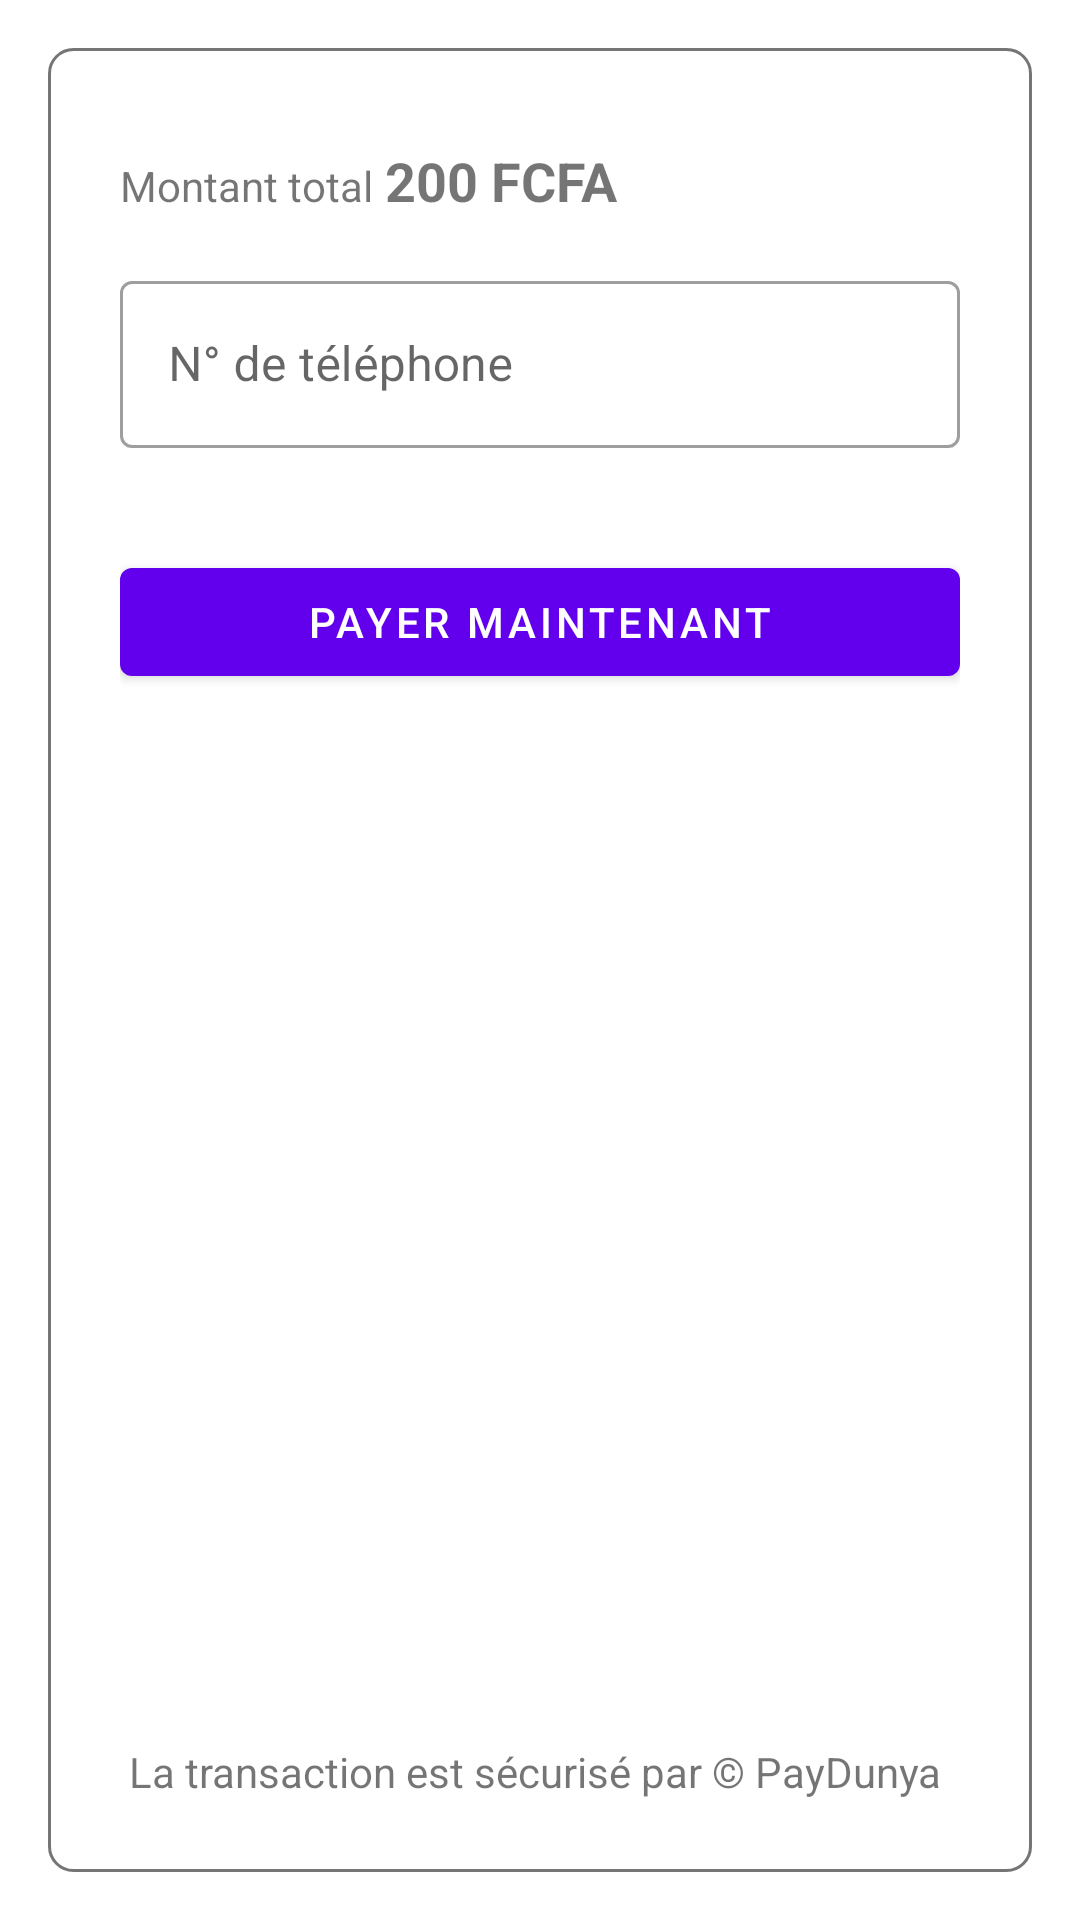

This screen was rendered from an Android layout file. Write that file and the resources it references.
<!-- AndroidManifest.xml: fallback theme Theme.MaterialComponents.DayNight.NoActionBar -->
<!-- res/layout/fragment_mtn_benin.xml -->
<?xml version="1.0" encoding="utf-8"?>
<LinearLayout xmlns:android="http://schemas.android.com/apk/res/android"
    xmlns:tools="http://schemas.android.com/tools"
    android:layout_width="match_parent"
    android:layout_height="match_parent"
    xmlns:app="http://schemas.android.com/apk/res-auto"
    android:padding="16dp"
    tools:context=".FragmentBenin.MtnBeninFragment">


    <LinearLayout
        android:layout_width="match_parent"
        android:layout_height="match_parent"
        android:background="@drawable/rounded_grey_border"
        android:padding="24dp"
        android:orientation="vertical"
        android:gravity="center_horizontal">
        <LinearLayout
            android:layout_width="match_parent"
            android:layout_height="wrap_content"
            android:layout_marginTop="8dp"
            android:layout_marginBottom="16dp"
            android:orientation="horizontal">

            <TextView
                android:layout_width="wrap_content"
                android:layout_height="wrap_content"
                android:textSize="14sp"
                android:text="Montant total"/>

            <TextView
                android:layout_width="wrap_content"
                android:layout_height="wrap_content"
                android:layout_marginHorizontal="4dp"
                android:textSize="18sp"
                android:text="200 FCFA"
                android:textStyle="bold"/>
        </LinearLayout>
        <com.google.android.material.textfield.TextInputLayout
            android:id="@+id/input_email"
            style="@style/Widget.MaterialComponents.TextInputLayout.OutlinedBox"
            android:layout_width="match_parent"
            android:layout_height="wrap_content"
            android:hint="N° de téléphone">

            <com.google.android.material.textfield.TextInputEditText
                android:layout_width="match_parent"
                android:layout_height="wrap_content"
                android:maxLines="1"
                android:inputType="number"/>

        </com.google.android.material.textfield.TextInputLayout>

        <com.google.android.material.button.MaterialButton
            android:layout_width="match_parent"
            android:layout_height="wrap_content"
            app:icon="@drawable/ic_check_circle"
            android:layout_marginTop="34dp"
            android:text="PAYER MAINTENANT"/>

        <TextView
            android:layout_width="match_parent"
            android:layout_height="match_parent"
            android:gravity="center|bottom"
            android:text="La transaction est sécurisé par © PayDunya "/>
    </LinearLayout>

</LinearLayout>
<!-- resources referenced by this layout -->
<resources>
  <!-- drawable rounded_grey_border (drawable) -->
  <?xml version="1.0" encoding="UTF-8"?>
  <shape xmlns:android="http://schemas.android.com/apk/res/android">
      <solid android:color="#ffffff"/>
      <stroke android:width="1dp" android:color="@color/libLightGrey" />
      <corners android:radius="8dp"/>
      <padding android:left="0dp" android:top="0dp" android:right="0dp" android:bottom="0dp" />
  </shape>
  <color name="libLightGrey">#757575</color>
</resources>
